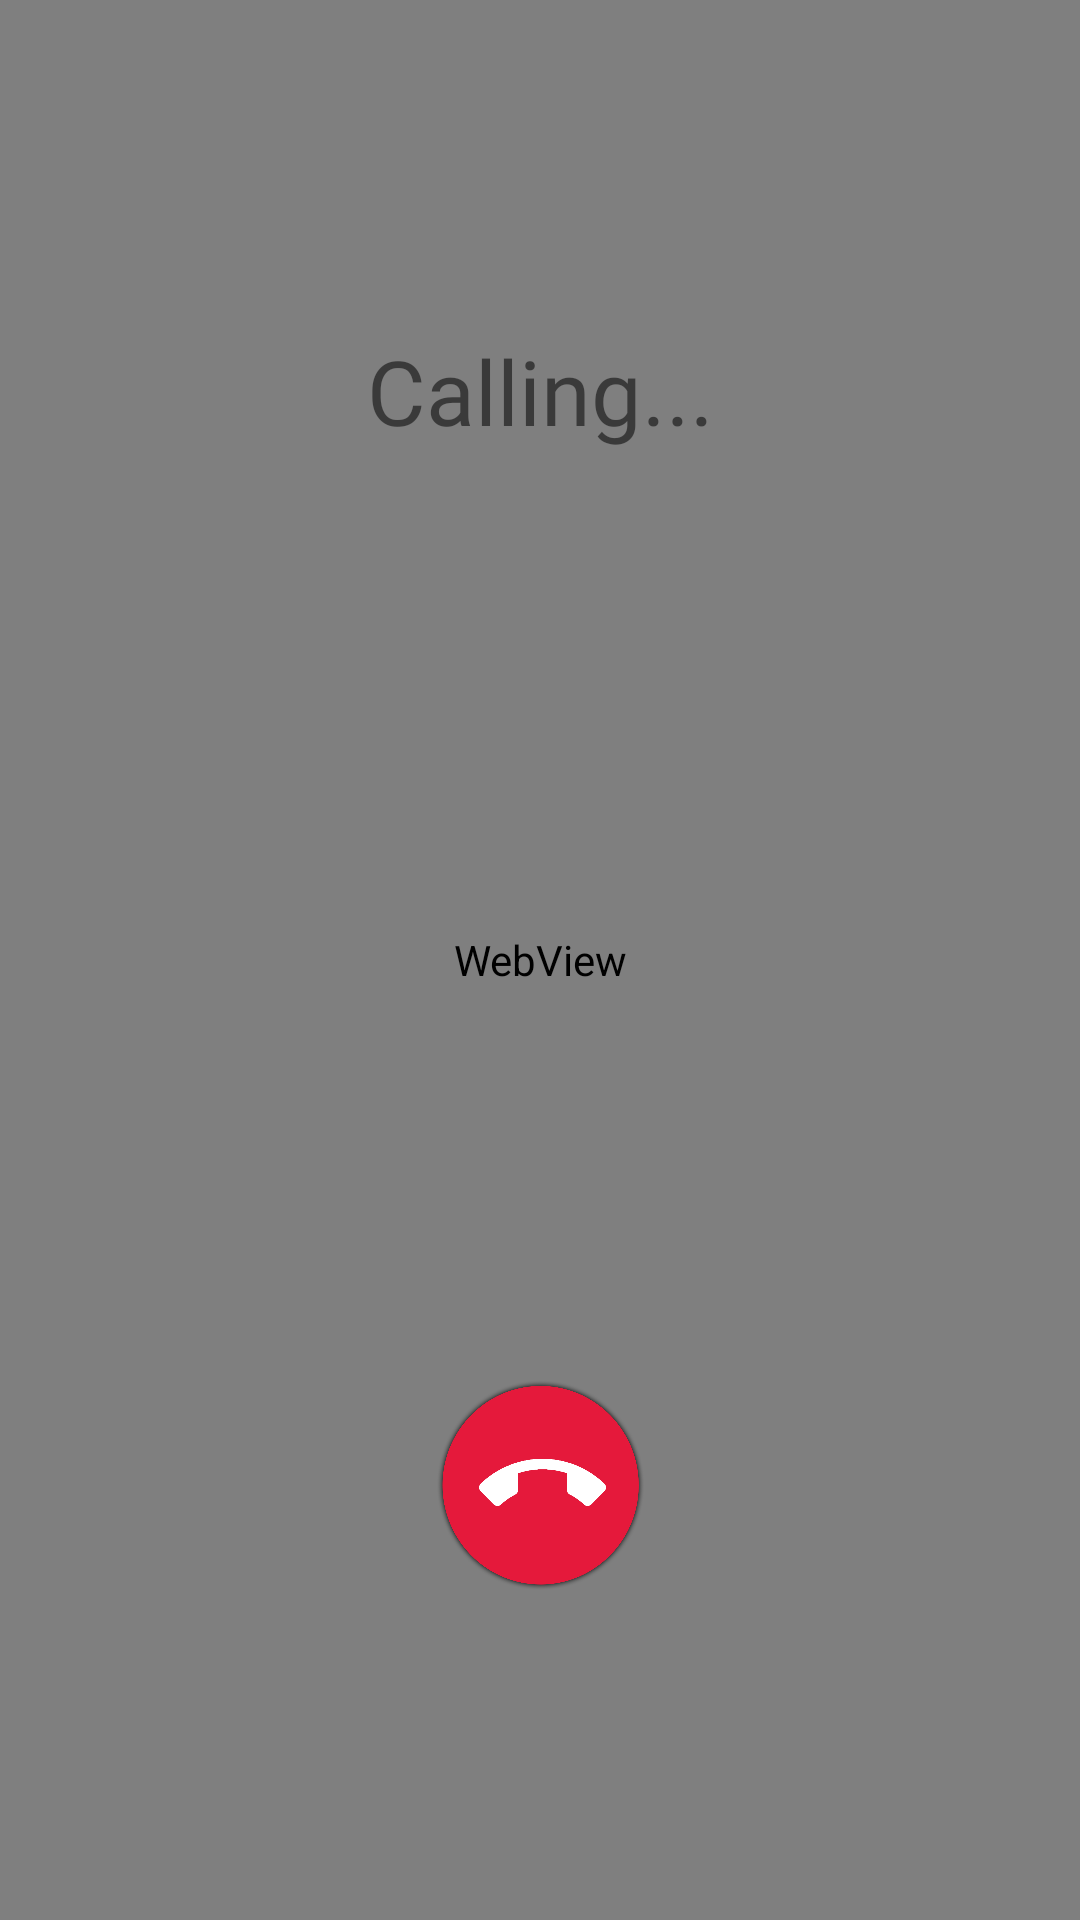

Layout XML and referenced resources for this Android screen:
<!-- AndroidManifest.xml: application theme Theme.TemaDiplomes.NoActionBar -->
<!-- res/layout/videocall_layout.xml -->
<?xml version="1.0" encoding="utf-8"?>
<androidx.constraintlayout.widget.ConstraintLayout xmlns:android="http://schemas.android.com/apk/res/android"
    xmlns:app="http://schemas.android.com/apk/res-auto"
    xmlns:tools="http://schemas.android.com/tools"
    android:layout_width="match_parent"
    android:layout_height="match_parent"
    tools:context=".VideoCallActivity">
    <WebView
        android:layout_width="match_parent"
        android:layout_height="match_parent"
        android:id="@+id/videocallWV">
    </WebView>

    <TextView
        android:id="@+id/textToCounter"
        android:layout_width="match_parent"
        android:layout_height="wrap_content"
        android:gravity="center"
        android:text="Calling..."
        android:fontFamily="@font/montserratlightttf"
        android:textSize="30sp"
        android:layout_marginBottom="200dp"
        android:textColor="@color/common_google_signin_btn_text_dark_pressed"
        app:layout_constraintBottom_toTopOf="@+id/linearLayout"
        app:layout_constraintEnd_toEndOf="parent"
        app:layout_constraintStart_toStartOf="parent"
        app:layout_constraintTop_toTopOf="parent" />

    <Chronometer
        android:visibility="gone"
        android:id="@+id/counter"
        android:layout_width="match_parent"
        android:layout_height="wrap_content"
        android:gravity="center"
        android:textSize="27sp"
        android:fontFamily="@font/montserratlightttf"
        android:layout_marginBottom="200dp"
        android:textColor="@color/common_google_signin_btn_text_dark_pressed"
        app:layout_constraintBottom_toTopOf="@+id/linearLayout"
        app:layout_constraintEnd_toEndOf="parent"
        app:layout_constraintStart_toStartOf="parent"
        app:layout_constraintTop_toTopOf="parent" />

    <LinearLayout
        android:id="@+id/linearLayout"
        android:layout_width="wrap_content"
        android:layout_height="wrap_content"
        android:layout_marginTop="350dp"
        android:orientation="horizontal"
        app:layout_constraintBottom_toBottomOf="parent"
        app:layout_constraintEnd_toEndOf="parent"
        app:layout_constraintStart_toStartOf="parent"
        app:layout_constraintTop_toTopOf="parent">

        <TextView
            android:id="@+id/endCall"
            android:layout_width="70dp"
            android:layout_height="70dp"
            android:background="@drawable/endcall"
            android:fontFamily="@font/montserratlightttf"
            android:gravity="center"
            android:textAlignment="center" />
    </LinearLayout>
</androidx.constraintlayout.widget.ConstraintLayout>
<!-- resources referenced by this layout -->
<resources>
  <!-- drawable endcall: png bitmap (drawable-v24, 75614 bytes) -->
  <style name="Theme.TemaDiplomes.NoActionBar">
          <item name="windowActionBar">false</item>
          <item name="windowNoTitle">true</item>
      </style>
</resources>
